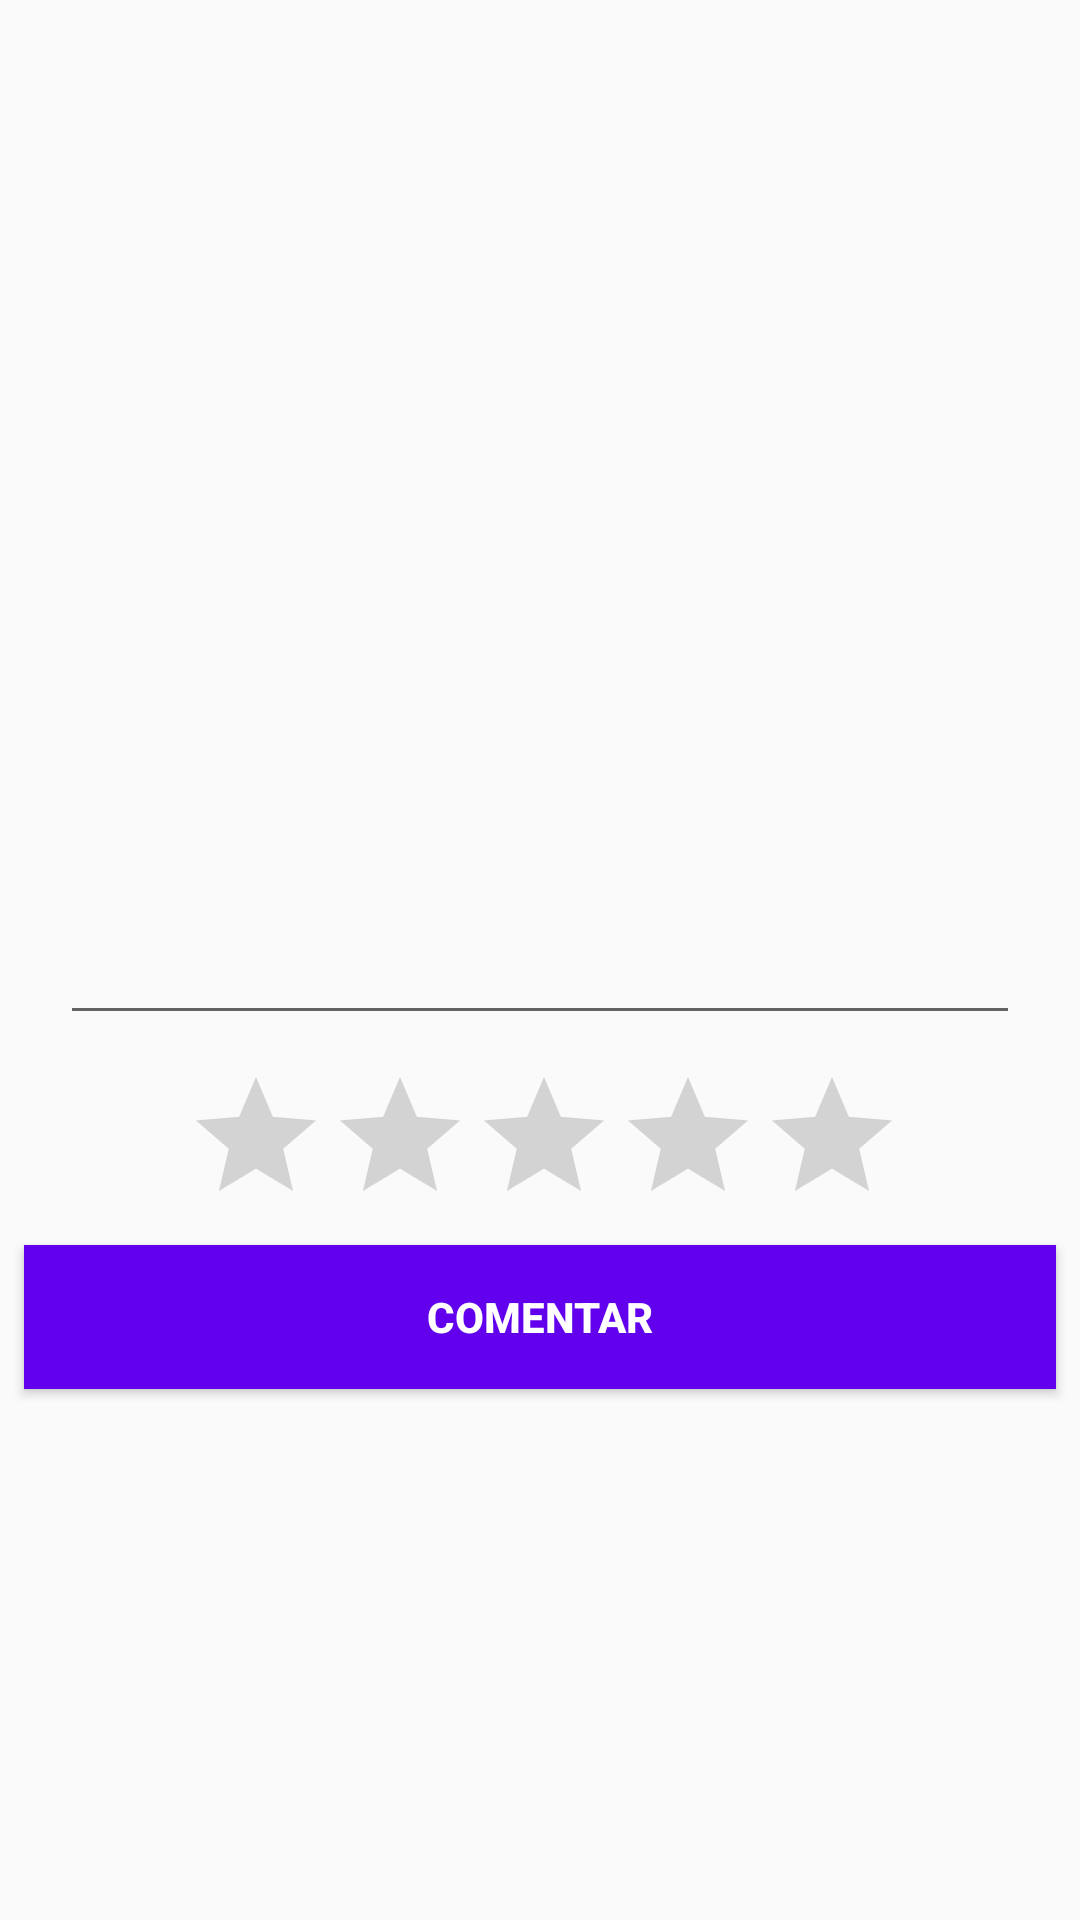

This screen was rendered from an Android layout file. Write that file and the resources it references.
<!-- AndroidManifest.xml: application theme AppTheme -->
<!-- res/layout/activity_perfil.xml -->
<?xml version="1.0" encoding="utf-8"?>
<androidx.constraintlayout.widget.ConstraintLayout xmlns:android="http://schemas.android.com/apk/res/android"
    xmlns:app="http://schemas.android.com/apk/res-auto"
    xmlns:tools="http://schemas.android.com/tools"
    android:layout_width="match_parent"
    android:layout_height="match_parent"
    tools:context=".pantalla1">

    <EditText
        android:id="@+id/txt_com"
        android:layout_width="0dp"
        android:layout_height="45dp"
        android:layout_marginStart="20dp"
        android:layout_marginTop="10dp"
        android:layout_marginEnd="20dp"
        android:ems="10"
        android:inputType="textPersonName"
        app:layout_constraintEnd_toEndOf="parent"
        app:layout_constraintHorizontal_bias="1.0"
        app:layout_constraintStart_toStartOf="parent"
        app:layout_constraintTop_toBottomOf="@+id/rv_perfil" />

    <RatingBar
        android:id="@+id/rbar"
        android:layout_width="243dp"
        android:layout_height="52dp"
        android:layout_marginStart="65dp"
        android:layout_marginTop="10dp"
        android:layout_marginEnd="65dp"
        app:layout_constraintEnd_toEndOf="parent"
        app:layout_constraintHorizontal_bias="0.297"
        app:layout_constraintStart_toStartOf="parent"
        app:layout_constraintTop_toBottomOf="@+id/txt_com" />

    <ImageView
        android:id="@+id/imageView2"
        android:layout_width="128dp"
        android:layout_height="wrap_content"
        android:layout_marginTop="30dp"
        android:layout_weight="1"
        app:layout_constraintEnd_toEndOf="parent"
        app:layout_constraintStart_toStartOf="parent"
        app:layout_constraintTop_toTopOf="parent"
        tools:srcCompat="@tools:sample/avatars" />

    <androidx.recyclerview.widget.RecyclerView
        android:id="@+id/rv_perfil"
        android:layout_width="match_parent"
        android:layout_height="250sp"
        android:layout_marginStart="10dp"
        android:layout_marginTop="10dp"
        android:layout_marginEnd="10dp"
        app:layout_constraintEnd_toEndOf="parent"
        app:layout_constraintHorizontal_bias="1.0"
        app:layout_constraintStart_toStartOf="parent"
        app:layout_constraintTop_toBottomOf="@+id/imageView2">

    </androidx.recyclerview.widget.RecyclerView>

    <ToggleButton
        android:id="@+id/txt_send"
        style="@style/viewCustom"
        android:layout_height="wrap_content"
        android:layout_marginStart="100dp"
        android:layout_marginTop="10dp"
        android:layout_marginEnd="100dp"
        android:background="@color/colorPrimary"
        android:onClick="onClicksend"
        android:text="Comentar"
        android:textColor="@android:color/white"
        android:textOff="Comentar"
        android:textOn="Comentar"
        android:textStyle="bold"
        app:layout_constraintEnd_toEndOf="parent"
        app:layout_constraintStart_toStartOf="parent"
        app:layout_constraintTop_toBottomOf="@+id/rbar" />

</androidx.constraintlayout.widget.ConstraintLayout>
<!-- resources referenced by this layout -->
<resources>
  <style name="viewCustom">
          <item name="android:layout_width">match_parent</item>
          <item name="android:layout_height">wrap_content</item>
          <item name="android:layout_margin">8dp</item>
      </style>
  <style name="AppTheme" parent="Theme.AppCompat.Light.DarkActionBar">
          
          <item name="colorPrimary">@color/colorPrimary</item>
          <item name="colorPrimaryDark">@color/colorPrimaryDark</item>
          <item name="colorAccent">@color/colorAccent</item>
      </style>
  <!-- not gathered from this repository: default colours our renderer supplied (Android Studio template values) -->
  <color name="colorPrimary">#FF6200EE</color>
  <color name="colorPrimaryDark">#FF3700B3</color>
  <color name="colorAccent">#FF03DAC5</color>
</resources>
